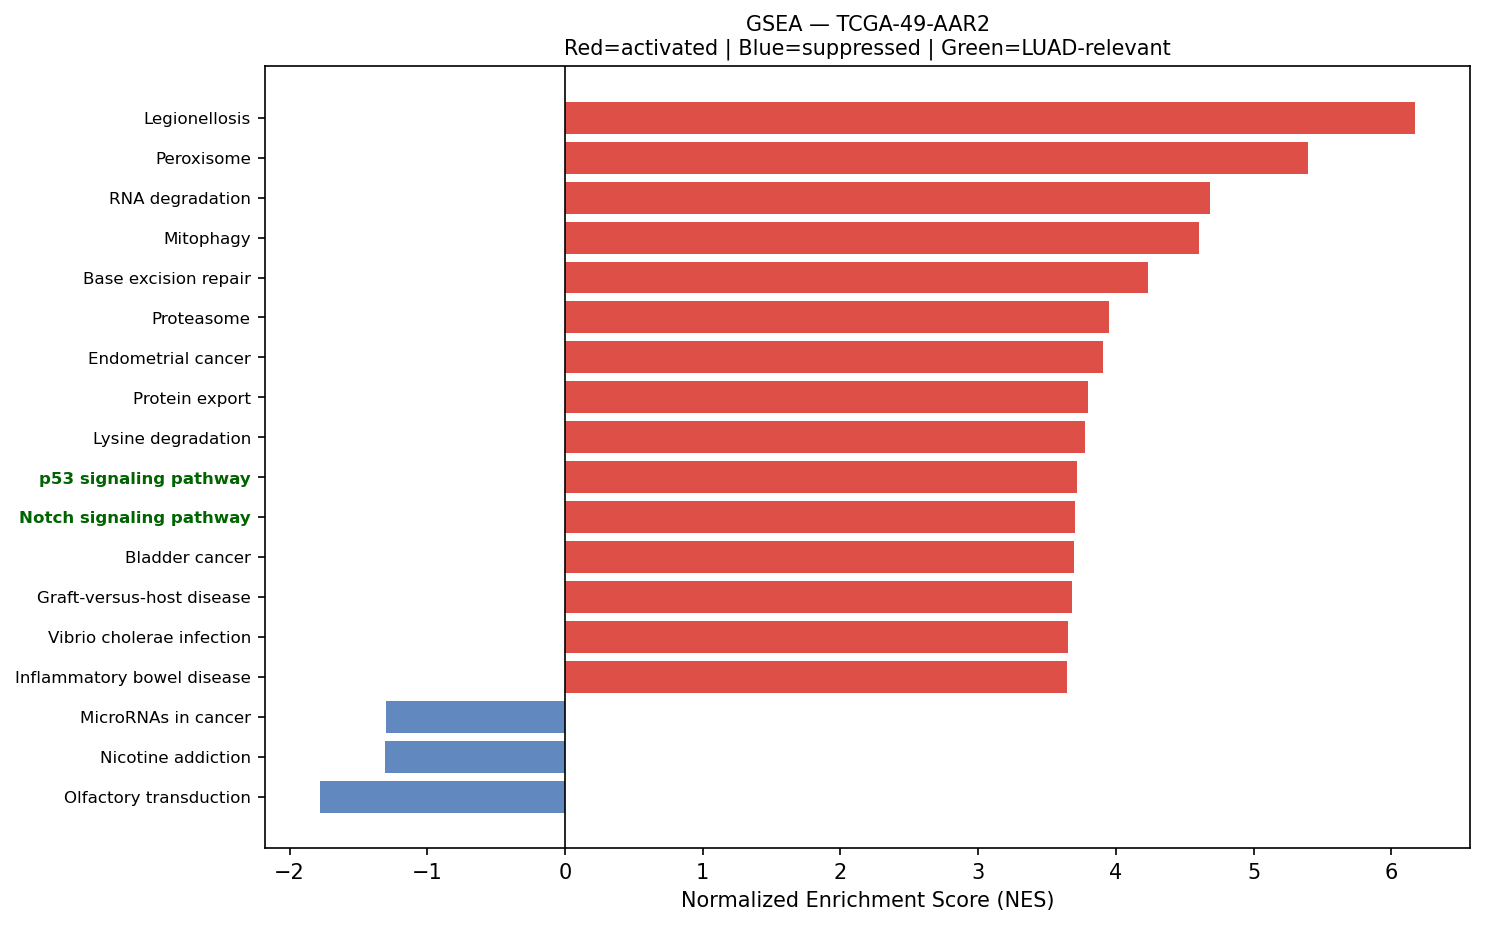

Data behind this chart, as committed beside it:
Name	Term	ES	NES	NOM p-val	FDR q-val	FWER p-val	Tag %	Gene %	Lead_genes	gene_set_db	luad_relevant
prerank	Legionellosis	0.6227	6.175	0.0	0.0	0.0	40/57	24.60%	ARF1;EEF1A1;NFKBIA;CD14;C3;HSPA1A;HSPD1;…	KEGG_2021_Human	False
prerank	Peroxisome	0.5592	5.398	0.0	0.0	0.0	51/81	21.11%	PRDX5;PRDX1;IDH2;SOD1;ECH1;PMVK;ACSL5;ID…	KEGG_2021_Human	False
prerank	RNA degradation	0.5978	4.68	0.0	0.0	0.0	62/76	22.73%	ENO1;PABPC1;LSM2;EXOSC4;LSM4;BTG2;LSM7;H…	KEGG_2021_Human	False
prerank	Mitophagy	0.6872	4.604	0.0	0.0	0.0	54/68	22.18%	UBC;ATF4;UBB;RPS27A;UBA52;JUN;FIS1;TOMM7…	KEGG_2021_Human	False
prerank	Base excision repair	0.7567	4.236	0.0	0.0	0.0	29/33	20.10%	APEX1;PCNA;NTHL1;POLD2;HMGB1;FEN1;POLE4;…	KEGG_2021_Human	False
prerank	Proteasome	0.8097	3.949	0.0	0.0	0.0	36/46	10.16%	PSMB3;PSMB4;PSMB6;PSMB1;PSME1;PSMB7;PSMB…	KEGG_2021_Human	False
prerank	Endometrial cancer	0.6146	3.908	0.0	0.0	0.0	44/58	23.36%	GADD45G;CDH1;HRAS;GRB2;BAX;MAP2K2;CCND1;…	KEGG_2021_Human	False
prerank	Protein export	0.8215	3.798	0.0	0.0	0.0	18/23	10.06%	HSPA5;SRP14;SEC61A1;SEC61B;OXA1L;SEC61G;…	KEGG_2021_Human	False
prerank	Lysine degradation	0.5879	3.773	0.0	0.0	0.0	53/63	26.39%	ECHS1;ALDH3A2;PLOD1;HADHA;ALDH2;PLOD3;DL…	KEGG_2021_Human	False
prerank	p53 signaling pathway	0.683	3.718	0.0	0.0	0.0	51/73	20.17%	SFN;SHISA5;IGFBP3;GADD45G;TNFRSF10B;BAX;…	KEGG_2021_Human	True
prerank	Notch signaling pathway	0.5599	3.705	0.0	0.0	0.0	45/59	27.23%	DVL1;HDAC1;KAT2A;NCSTN;PSENEN;APH1A;DTX3…	KEGG_2021_Human	True
prerank	Bladder cancer	0.7243	3.693	0.0	0.0	0.0	32/41	21.59%	TYMP;CDH1;HRAS;MAP2K2;CCND1;ARAF;MMP2;SR…	KEGG_2021_Human	False
prerank	Graft-versus-host disease	0.5848	3.678	0.0	0.0	0.0	16/38	11.63%	HLA-A;HLA-B;HLA-C;HLA-DRA;HLA-DRB1;HLA-E…	KEGG_2021_Human	False
prerank	Vibrio cholerae infection	0.6367	3.653	0.0	0.0	0.0	29/50	12.63%	ACTB;ACTG1;ARF1;GNAS;KDELR1;ATP6V1F;PDIA…	KEGG_2021_Human	False
prerank	Inflammatory bowel disease	0.4806	3.644	0.0	0.0	0.0	26/63	16.93%	HLA-DRA;HLA-DRB1;HLA-DMA;JUN;HLA-DRB5;HL…	KEGG_2021_Human	False
prerank	Various types of N-glycan biosynthesis	0.5601	3.553	0.0	0.0	0.0	26/39	20.29%	RPN2;DDOST;RPN1;DAD1;ALG3;MGAT4B;MAN1B1;…	KEGG_2021_Human	False
prerank	RNA polymerase	0.7274	3.538	0.0	0.0	0.0	29/31	24.56%	POLR2L;POLR2J;POLR2K;POLR2G;POLR2H;POLR2…	KEGG_2021_Human	True
prerank	Epithelial cell signaling in Helicobacte…	0.5872	3.525	0.0	0.0	0.0	42/70	20.41%	ATP6V1F;TCIRG1;ATP6V0B;RAC1;ATP6V0E1;JUN…	KEGG_2021_Human	False
prerank	Notch Signaling	0.6837	3.508	0.0	0.0	0.0	21/32	22.53%	KAT2A;PSENEN;APH1A;CCND1;RBX1;DTX2;HES1;…	MSigDB_Hallmark_2020	True
prerank	DNA replication	0.6987	3.463	0.0	0.0	0.0	28/36	20.80%	PCNA;MCM7;POLD2;RPA2;FEN1;POLE4;MCM3;RFC…	KEGG_2021_Human	False
prerank	AGE-RAGE signaling pathway in diabetic c…	0.6064	3.387	0.0	0.0	0.0	60/100	19.93%	COL1A1;RAC1;VEGFB;JUN;COL3A1;HRAS;COL1A2…	KEGG_2021_Human	False
prerank	Relaxin signaling pathway	0.4338	3.352	0.0	0.0	0.0	69/129	20.91%	CREB3L1;GNAS;ATF4;GNB2;COL1A1;VEGFB;JUN;…	KEGG_2021_Human	False
prerank	Thyroid cancer	0.7322	3.3	0.0	0.0	0.0	30/37	19.99%	GADD45G;CDH1;HRAS;BAX;MAP2K2;CCND1;MAPK3…	KEGG_2021_Human	False
prerank	Fructose and mannose metabolism	0.6058	3.273	0.0	0.0	0.0	27/33	28.89%	TPI1;GFUS;GMPPA;PFKL;FBP1;AKR1B1;HK1;TKF…	KEGG_2021_Human	False
prerank	Type I diabetes mellitus	0.5831	3.264	0.0	0.0	0.0	23/41	18.93%	HLA-A;HLA-B;HLA-C;HLA-DRA;HLA-DRB1;HLA-E…	KEGG_2021_Human	False
prerank	Steroid biosynthesis	0.6593	3.243	0.0	0.0	0.0	13/20	14.57%	DHCR24;EBP;FDFT1;TM7SF2;DHCR7;MSMO1;NSDH…	KEGG_2021_Human	False
prerank	Mismatch repair	0.6275	3.192	0.0	0.0	0.0	17/23	22.98%	PCNA;POLD2;RPA2;RFC2;SSBP1;RPA1;RPA3;RFC…	KEGG_2021_Human	False
prerank	SNARE interactions in vesicular transpor…	0.7128	3.187	0.0	0.0	0.0	30/33	26.10%	VAMP8;STX16;VAMP5;BET1L;STX4;VAMP3;STX5;…	KEGG_2021_Human	False
prerank	Terpenoid backbone biosynthesis	0.6535	3.164	0.0	0.0	0.0	18/22	21.21%	PMVK;MVD;ICMT;ZMPSTE24;MVK;PCYOX1;DHDDS;…	KEGG_2021_Human	False
prerank	Bacterial invasion of epithelial cells	0.6016	3.144	0.0	0.0	0.0	52/77	20.01%	ACTB;ACTG1;ARPC3;RAC1;ELMO3;CTTN;CDH1;RH…	KEGG_2021_Human	False
prerank	Propanoate metabolism	0.6325	3.125	0.0	0.0	0.0	24/34	20.23%	ECHS1;LDHA;HADHA;ACSS2;SUCLG1;ACADS;ACSS…	KEGG_2021_Human	False
prerank	Fatty acid degradation	0.5803	3.048	0.0	0.0	0.0	28/43	20.72%	ACADVL;ECHS1;ALDH3A2;ADH1C;ACSL5;HADHA;E…	KEGG_2021_Human	False
prerank	Intestinal immune network for IgA produc…	0.5649	3.003	0.0	0.0	0.0	20/45	15.04%	HLA-DRA;HLA-DRB1;PIGR;HLA-DMA;HLA-DRB5;H…	KEGG_2021_Human	True
prerank	Citrate cycle (TCA cycle)	0.708	3	0.0	0.0	0.0	22/30	15.64%	IDH2;MDH2;IDH3G;SDHB;IDH1;IDH3B;FH;PDHA1…	KEGG_2021_Human	False
prerank	Nucleotide excision repair	0.6377	2.974	0.0	0.0	0.0	35/46	21.07%	PCNA;POLD2;RAD23A;RPA2;RBX1;POLE4;CETN2;…	KEGG_2021_Human	False
prerank	Glyoxylate and dicarboxylate metabolism	0.5328	2.938	0.0	0.0	0.0	21/30	19.98%	MDH2;GLUL;ACSS2;SHMT2;CS;PGP;SHMT1;MDH1;…	KEGG_2021_Human	False
prerank	Circadian rhythm	0.5235	2.91	0.0	0.0	0.0	25/30	28.00%	PER1;RBX1;BHLHE40;CSNK1D;RORC;CUL1;CSNK1…	KEGG_2021_Human	False
prerank	Adipocytokine signaling pathway	0.4267	2.901	0.0	0.0	0.0	37/69	19.93%	NFKBIA;TNFRSF1A;ACSL5;ADIPOR1;G6PC3;TRAF…	KEGG_2021_Human	False
prerank	Valine, leucine and isoleucine degradati…	0.5723	2.9	0.0	0.0	0.0	38/48	25.94%	ECHS1;HSD17B10;ALDH3A2;HADHA;ALDH2;BCAT2…	KEGG_2021_Human	False
prerank	Sphingolipid metabolism	0.4934	2.866	0.0	0.0	0.0	34/48	25.29%	PSAP;NEU1;ARSA;DEGS1;PLPP2;DEGS2;CERS4;S…	KEGG_2021_Human	False
prerank	GnRH signaling pathway	0.4629	2.857	0.0	0.0	0.0	50/93	20.91%	GNAS;ATF4;JUN;CALM2;HRAS;CALM1;CGA;GRB2;…	KEGG_2021_Human	False
prerank	Tryptophan metabolism	0.4865	2.854	0.0	0.0	0.0	28/42	24.97%	ECHS1;ALDH3A2;HADHA;ALDH2;MAOA;AOC1;DLST…	KEGG_2021_Human	False
prerank	Folate biosynthesis	0.5297	2.762	0.0	0.0	0.0	19/26	27.96%	AKR1C3;CBR1;PCBD1;FPGS;SPR;QDPR;AKR1B1;A…	KEGG_2021_Human	False
prerank	Other glycan degradation	0.6333	2.708	0.0	0.0	0.0	13/17	14.66%	FUCA2;FUCA1;NEU1;AGA;HEXD;MAN2C1;HEXB;MA…	KEGG_2021_Human	False
prerank	Selenocompound metabolism	0.6473	2.708	0.0	0.0	0.0	14/17	26.46%	SEPHS2;TXNRD1;SEPHS1;PAPSS1;MARS1;TXNRD2…	KEGG_2021_Human	False
prerank	Fatty acid elongation	0.5645	2.701	0.0	0.0	0.0	18/27	20.36%	ECHS1;PPT1;HADHA;ELOVL1;TECR;HADHB;ACOT7…	KEGG_2021_Human	False
prerank	Biosynthesis of unsaturated fatty acids	0.555	2.661	0.0	0.0	0.0	18/27	20.36%	SCD;ELOVL1;TECR;ACOT7;ACOT2;FADS2;FADS1;…	KEGG_2021_Human	False
prerank	Glycosaminoglycan biosynthesis	0.4468	2.657	0.0	0.0	0.0	30/53	25.23%	B3GAT3;CHPF;CHPF2;B4GALT2;B4GALT1;B4GALT…	KEGG_2021_Human	False
prerank	Pentose phosphate pathway	0.5839	2.65	0.0	0.0	0.0	21/30	21.54%	TALDO1;PGD;G6PD;GPI;TKT;RPIA;PRPS2;PFKL;…	KEGG_2021_Human	False
prerank	Asthma	0.4362	2.636	0.0	0.0	0.0	14/28	16.93%	HLA-DRA;HLA-DRB1;HLA-DMA;HLA-DRB5;HLA-DP…	KEGG_2021_Human	False
prerank	Glycosylphosphatidylinositol (GPI)-ancho…	0.5734	2.628	0.0	0.0	0.0	20/26	25.91%	GPAA1;DPM2;PIGU;PIGQ;PIGT;PIGC;PIGS;PIGM…	KEGG_2021_Human	False
prerank	Ether lipid metabolism	0.4701	2.618	0.0	0.0	0.0	29/49	23.99%	LPCAT1;PLD3;PLA2G2A;PLA2G10;PLPP2;PLAAT3…	KEGG_2021_Human	False
prerank	Other types of O-glycan biosynthesis	0.4146	2.616	0.0	0.0	0.0	32/47	27.44%	RFNG;OGT;B4GALT2;PLOD3;COLGALT1;B4GALT1;…	KEGG_2021_Human	False
prerank	Tyrosine metabolism	0.4418	2.609	0.0	0.0	0.0	15/36	14.29%	ALDH3A1;ADH1C;COMT;ALDH3B1;HGD;MAOA;GOT2…	KEGG_2021_Human	False
prerank	Homologous recombination	0.5237	2.6	0.0	0.0	0.0	28/41	26.20%	POLD2;RPA2;SEM1;SSBP1;BABAM1;MUS81;RPA1;…	KEGG_2021_Human	False
prerank	Histidine metabolism	0.5389	2.538	0.0	0.0	0.0	14/22	23.93%	ALDH3A1;ALDH3A2;ALDH3B1;ALDH2;MAOA;AOC1;…	KEGG_2021_Human	False
prerank	Primary immunodeficiency	0.4869	2.532	0.0	0.0	0.0	25/37	26.28%	CD79A;RFXANK;CD3D;ORAI1;RFX5;UNG;CD4;IL2…	KEGG_2021_Human	False
prerank	Fanconi anemia pathway	0.4625	2.529	0.0	0.0	0.0	35/54	27.78%	CENPX;TELO2;RPA2;UBE2T;FAAP100;HES1;RMI2…	KEGG_2021_Human	False
prerank	Ubiquinone and other terpenoid-quinone b…	0.6968	2.529	0.0	0.0	0.0	8/11	17.63%	NQO1;VKORC1;COQ5;COQ3;COQ7;VKORC1L1;GGCX…	KEGG_2021_Human	False
prerank	Glycosaminoglycan degradation	0.5833	2.461	0.0	0.0	0.0	12/19	14.66%	GUSB;GNS;NAGLU;HEXB;HGSNAT;HYAL2;SGSH;ID…	KEGG_2021_Human	False
... 41 more rows
